Run: headless pygame with SDL's dummy video driver; simulated clock (each Clock.tick advances the game by its frame time, no real sleeping); random seed 0; keys injected as events and as key.get_pressed() state; no mouse input.
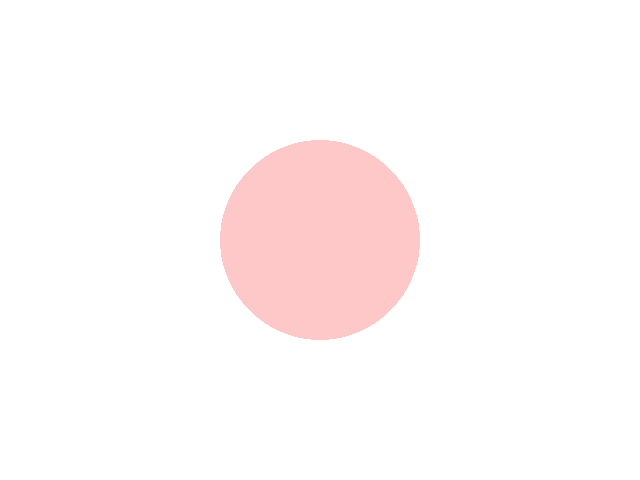
Frame 1 of 4 · flips 1–60 · no input
Frame 2 of 4 · flips 61–180 · tapped SPACE, RETURN · held RIGHT (→), D · screen unchanged from frame 1, image omitted
Frame 3 of 4 · flips 181–300 · held DOWN (↓), S · screen unchanged from frame 2, image omitted
Frame 4 of 4 · flips 301–420 · held LEFT (←), A, UP (↑), W · screen unchanged from frame 3, image omitted

The pygame program that drew these frames:

import pygame

pygame.init()
screen = pygame.display.set_mode((640,480))
red = (255,0,0)
green = (0,255,0)
blue = (0,0,255)
darkBlue = (0,0,128)
white = (255,255,255)
black = (0,0,0)
pink = (255,200,200)
screen.fill(white)
pygame.draw.circle(screen, pink, (320,240), 100, 100)
clock = pygame.time.Clock()

running = True

FPS= 30 
playtime = 0.0

while running:
    milliseconds = clock.tick(FPS) 
    playtime += milliseconds / 1000.0 
    for event in pygame.event.get():
        if event.type == pygame.QUIT: 
            running = False 
        elif event.type == pygame.KEYDOWN:
            if event.key == pygame.K_ESCAPE:
                running = False 
    text = "FPS {0}".format(FPS) +" Playtime : {0:.2f}" .format(playtime)   
    pygame.display.set_caption(text)   
    pygame.display.flip()

pygame.display.update()
